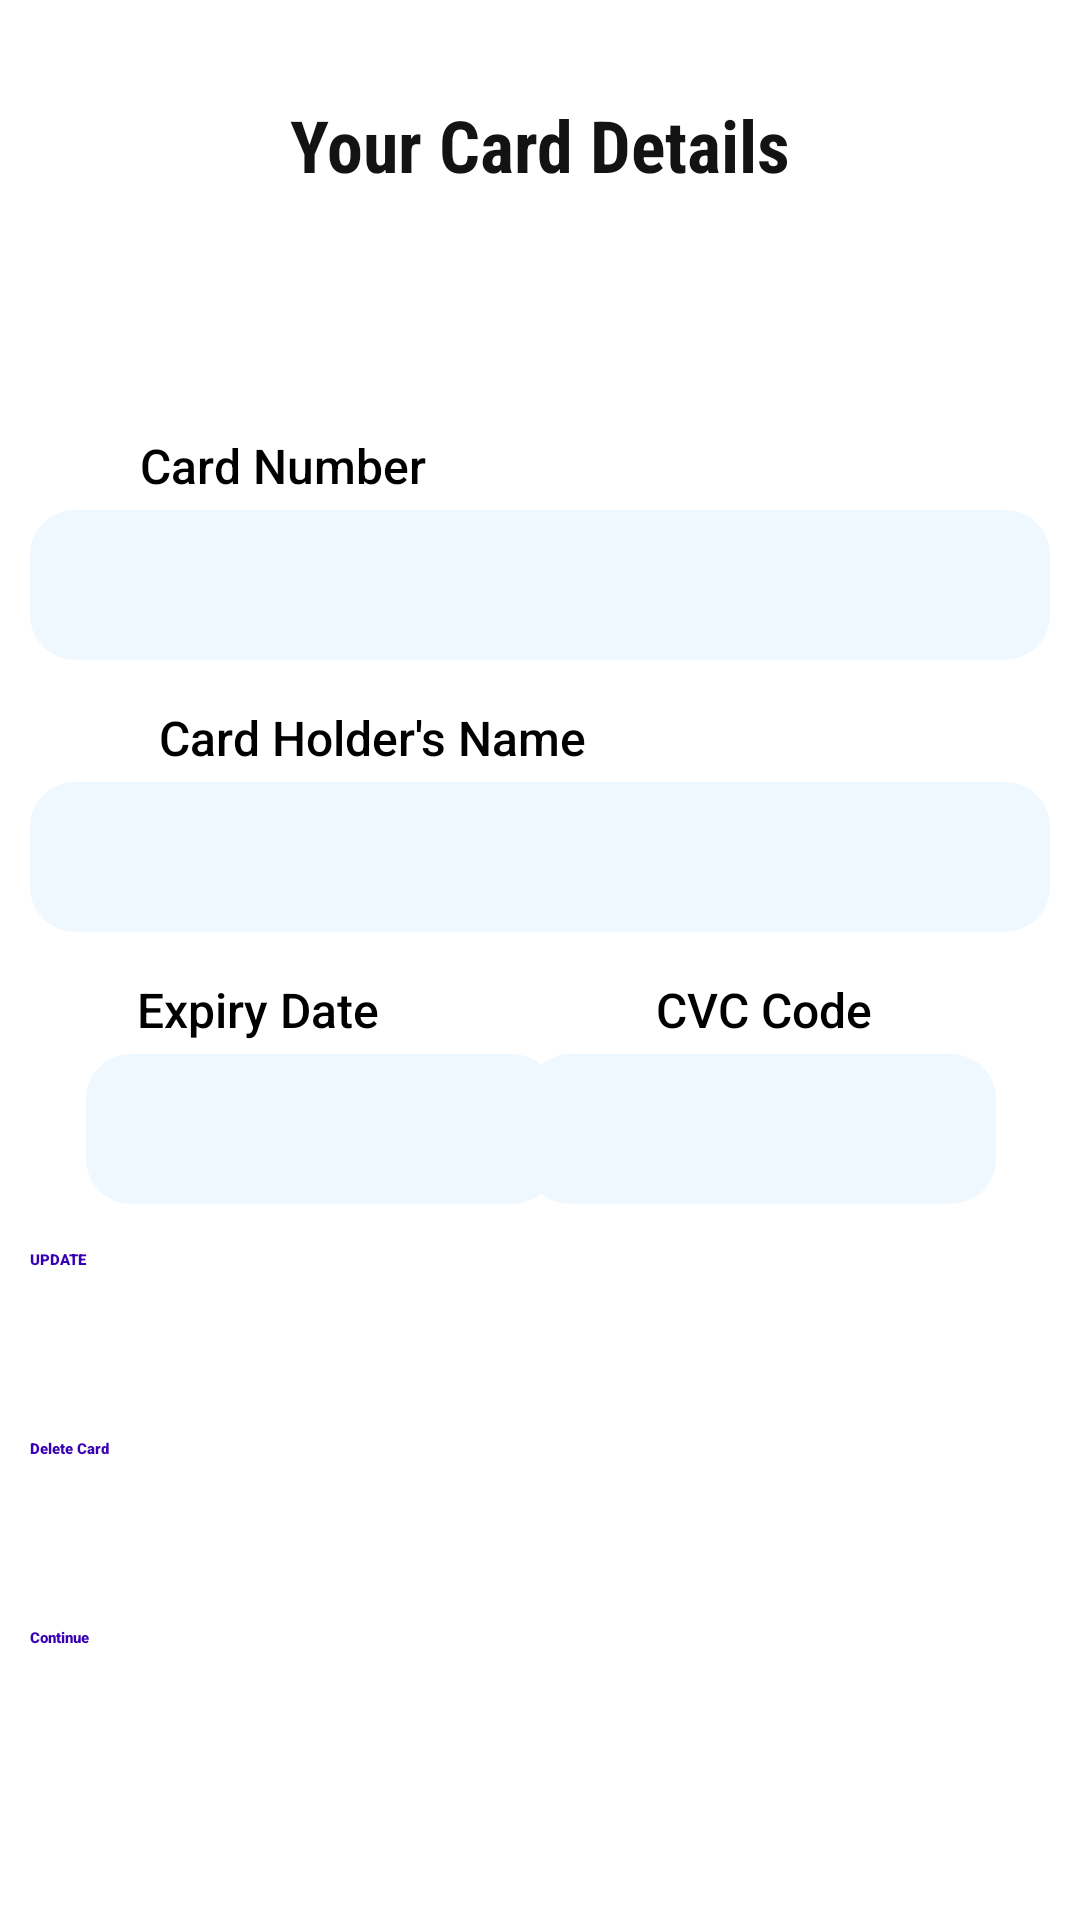

Write the Android layout XML for this screen, with the resource values it uses.
<!-- AndroidManifest.xml: application theme Theme.LoginAndSignUp -->
<!-- res/layout/activity_show_payment.xml -->
<?xml version="1.0" encoding="utf-8"?>
<androidx.constraintlayout.widget.ConstraintLayout xmlns:android="http://schemas.android.com/apk/res/android"
    xmlns:app="http://schemas.android.com/apk/res-auto"
    xmlns:tools="http://schemas.android.com/tools"
    android:layout_width="match_parent"
    android:layout_height="match_parent"
    android:orientation="vertical"
    android:textAlignment="center"
    tools:context=".Show_Payment">


    <TextView
        android:id="@+id/cardDetailsLbl"
        android:layout_width="wrap_content"
        android:layout_height="wrap_content"
        android:layout_marginTop="32dp"
        android:fontFamily="sans-serif-condensed"
        android:text="@string/cardDetailsLbl"
        android:textColor="#131313"
        android:textSize="24sp"
        android:textStyle="bold"
        app:layout_constraintEnd_toEndOf="parent"
        app:layout_constraintStart_toStartOf="parent"
        app:layout_constraintTop_toTopOf="parent" />

    <ImageView
        android:id="@+id/visa1image"
        android:layout_width="wrap_content"
        android:layout_height="50dp"
        android:layout_marginTop="15dp"
        android:layout_marginBottom="16dp"
        android:contentDescription="TODO"
        app:layout_constraintBottom_toBottomOf="parent"
        app:layout_constraintEnd_toEndOf="parent"
        app:layout_constraintHorizontal_bias="0.141"
        app:layout_constraintStart_toStartOf="parent"
        app:layout_constraintTop_toBottomOf="@+id/cardDetailsLbl"
        app:layout_constraintVertical_bias="0.0"
        app:srcCompat="@drawable/mastervisa" />

    <TextView
        android:id="@+id/cardNoLabel"
        android:layout_width="340dp"
        android:layout_height="50dp"
        android:layout_gravity="center_horizontal"
        android:layout_marginTop="4dp"
        android:layout_marginBottom="16dp"
        android:autofillHints=""
        android:background="@drawable/edit_text_rounded"
        android:fontFamily="sans-serif-medium"
        android:paddingLeft="20dp"
        android:text="@string/retrieveCardNoLbl"
        android:textColor="#000000"
        android:textSize="20sp"
        app:layout_constraintBottom_toBottomOf="parent"
        app:layout_constraintEnd_toEndOf="parent"
        app:layout_constraintHorizontal_bias="0.507"
        app:layout_constraintStart_toStartOf="parent"
        app:layout_constraintTop_toBottomOf="@+id/cnlabel"
        app:layout_constraintVertical_bias="0.0" />

    <TextView
        android:id="@+id/cnlabel"
        android:layout_width="wrap_content"
        android:layout_height="wrap_content"
        android:layout_marginStart="8dp"
        android:layout_marginTop="15dp"
        android:fontFamily="sans-serif-medium"
        android:text="@string/cardnlabel"
        android:textSize="16dp"
        app:layout_constraintEnd_toEndOf="parent"
        app:layout_constraintHorizontal_bias="0.151"
        app:layout_constraintStart_toStartOf="parent"
        app:layout_constraintTop_toBottomOf="@+id/visa1image" />

    <TextView
        android:id="@+id/cardHsNameLabel"
        android:layout_width="wrap_content"
        android:layout_height="wrap_content"
        android:layout_marginStart="53dp"
        android:layout_marginTop="15dp"
        android:layout_marginBottom="4dp"
        android:fontFamily="sans-serif-medium"
        android:text="@string/chNamelbl"
        android:textSize="16dp"
        app:layout_constraintBottom_toTopOf="@+id/cardNameLabel"
        app:layout_constraintStart_toStartOf="parent"
        app:layout_constraintTop_toBottomOf="@+id/cardNoLabel" />

    <TextView
        android:id="@+id/cardNameLabel"
        android:layout_width="340dp"
        android:layout_height="50dp"
        android:layout_gravity="center_horizontal"
        android:layout_marginTop="4dp"
        android:autofillHints=""
        android:background="@drawable/edit_text_rounded"
        android:fontFamily="sans-serif-medium"
        android:paddingLeft="20dp"
        android:text="@string/retrieveCardHname"
        android:textColor="#070606"
        android:textSize="20sp"
        app:layout_constraintEnd_toEndOf="parent"
        app:layout_constraintHorizontal_bias="0.5"
        app:layout_constraintStart_toStartOf="parent"
        app:layout_constraintTop_toBottomOf="@+id/cardHsNameLabel" />

    <TextView
        android:id="@+id/expDateLabel"
        android:layout_width="wrap_content"
        android:layout_height="wrap_content"
        android:layout_marginTop="15dp"
        android:layout_marginBottom="4dp"
        android:fontFamily="sans-serif-medium"
        android:text="@string/expDateLabel"
        android:textSize="16dp"
        app:layout_constraintBottom_toTopOf="@+id/exDatelbl"
        app:layout_constraintEnd_toEndOf="parent"
        app:layout_constraintHorizontal_bias="0.164"
        app:layout_constraintStart_toStartOf="parent"
        app:layout_constraintTop_toBottomOf="@+id/cardNameLabel" />

    <TextView
        android:id="@+id/exDatelbl"
        android:layout_width="157dp"
        android:layout_height="50dp"
        android:autofillHints=""
        android:background="@drawable/edit_text_rounded"
        android:fontFamily="sans-serif-medium"
        android:textColor="#120F0F"
        android:textSize="20sp"
        app:layout_constraintBaseline_toBaselineOf="@+id/cvcLabel"
        app:layout_constraintEnd_toEndOf="parent"
        app:layout_constraintHorizontal_bias="0.141"
        app:layout_constraintStart_toStartOf="parent" />

    <TextView
        android:id="@+id/cvcLbl"
        android:layout_width="wrap_content"
        android:layout_height="wrap_content"
        android:layout_marginStart="92dp"
        android:layout_marginTop="15dp"
        android:fontFamily="sans-serif-medium"
        android:text="@string/cvcLabel"
        android:textSize="16dp"
        app:layout_constraintStart_toEndOf="@+id/expDateLabel"
        app:layout_constraintTop_toBottomOf="@+id/cardNameLabel" />

    <TextView
        android:id="@+id/cvcLabel"
        android:layout_width="157dp"
        android:layout_height="50dp"
        android:layout_marginTop="4dp"
        android:layout_marginBottom="228dp"
        android:background="@drawable/edit_text_rounded"
        android:fontFamily="sans-serif-medium"
        android:paddingLeft="20dp"
        android:text="@string/CVCNoRead"
        android:textColor="#000000"
        android:textSize="20sp"
        app:layout_constraintBottom_toBottomOf="parent"
        app:layout_constraintEnd_toEndOf="parent"
        app:layout_constraintHorizontal_bias="0.862"
        app:layout_constraintStart_toStartOf="parent"
        app:layout_constraintTop_toBottomOf="@+id/cvcLbl"
        app:layout_constraintVertical_bias="0.0" />

    <Button
        android:id="@+id/buttonCancel"
        android:layout_width="340dp"
        android:layout_height="55dp"
        android:layout_marginTop="8dp"
        android:backgroundTint="@color/blue"
        android:fontFamily="sans-serif-black"
        android:text="@string/deletecard"
        android:textColor="@color/purple_700"
        app:layout_constraintEnd_toEndOf="parent"
        app:layout_constraintStart_toStartOf="parent"
        app:layout_constraintTop_toBottomOf="@+id/updateButton" />

    <Button
        android:id="@+id/continueButton"
        android:layout_width="340dp"
        android:layout_height="55dp"
        android:layout_marginTop="8dp"
        android:backgroundTint="@color/blue"
        android:fontFamily="sans-serif-black"
        android:text="@string/buttonContinue"
        android:textColor="@color/purple_700"
        app:layout_constraintEnd_toEndOf="parent"
        app:layout_constraintStart_toStartOf="parent"
        app:layout_constraintTop_toBottomOf="@+id/buttonCancel" />

    <Button
        android:id="@+id/updateButton"
        android:layout_width="340dp"
        android:layout_height="55dp"
        android:layout_marginTop="15dp"
        android:backgroundTint="@color/blue"
        android:fontFamily="sans-serif-black"
        android:text="@string/updateBtn"
        android:textColor="@color/purple_700"
        app:layout_constraintEnd_toEndOf="parent"
        app:layout_constraintHorizontal_bias="0.5"
        app:layout_constraintStart_toStartOf="parent"
        app:layout_constraintTop_toBottomOf="@+id/exDatelbl" />

</androidx.constraintlayout.widget.ConstraintLayout>
<!-- resources referenced by this layout -->
<resources>
  <!-- drawable edit_text_rounded (drawable) -->
  <?xml version="1.0" encoding="utf-8"?>
  <shape xmlns:android="http://schemas.android.com/apk/res/android"
      android:shape="rectangle"
      android:padding="10dp">
  
      <solid android:color="#F0F8FF" />
      <corners
          android:bottomRightRadius="15dp"
          android:bottomLeftRadius="15dp"
          android:topLeftRadius="15dp"
          android:topRightRadius="15dp" />
  </shape>
  <!-- drawable mastervisa: jpg bitmap (drawable, 72533 bytes) -->
  <string name="CVCNoRead"> </string>
  <string name="buttonContinue">Continue</string>
  <string name="cardDetailsLbl">Your Card Details</string>
  <string name="cardnlabel">Card Number</string>
  <string name="chNamelbl">Card Holder\'s Name</string>
  <string name="cvcLabel">CVC Code</string>
  <string name="deletecard">Delete Card</string>
  <string name="expDateLabel">Expiry Date</string>
  <string name="retrieveCardHname"> </string>
  <string name="retrieveCardNoLbl"> </string>
  <string name="updateBtn">UPDATE</string>
  <!-- not gathered from this repository: default colours our renderer supplied (Android Studio template values) -->
  <color name="purple_700">#FF3700B3</color>
</resources>
